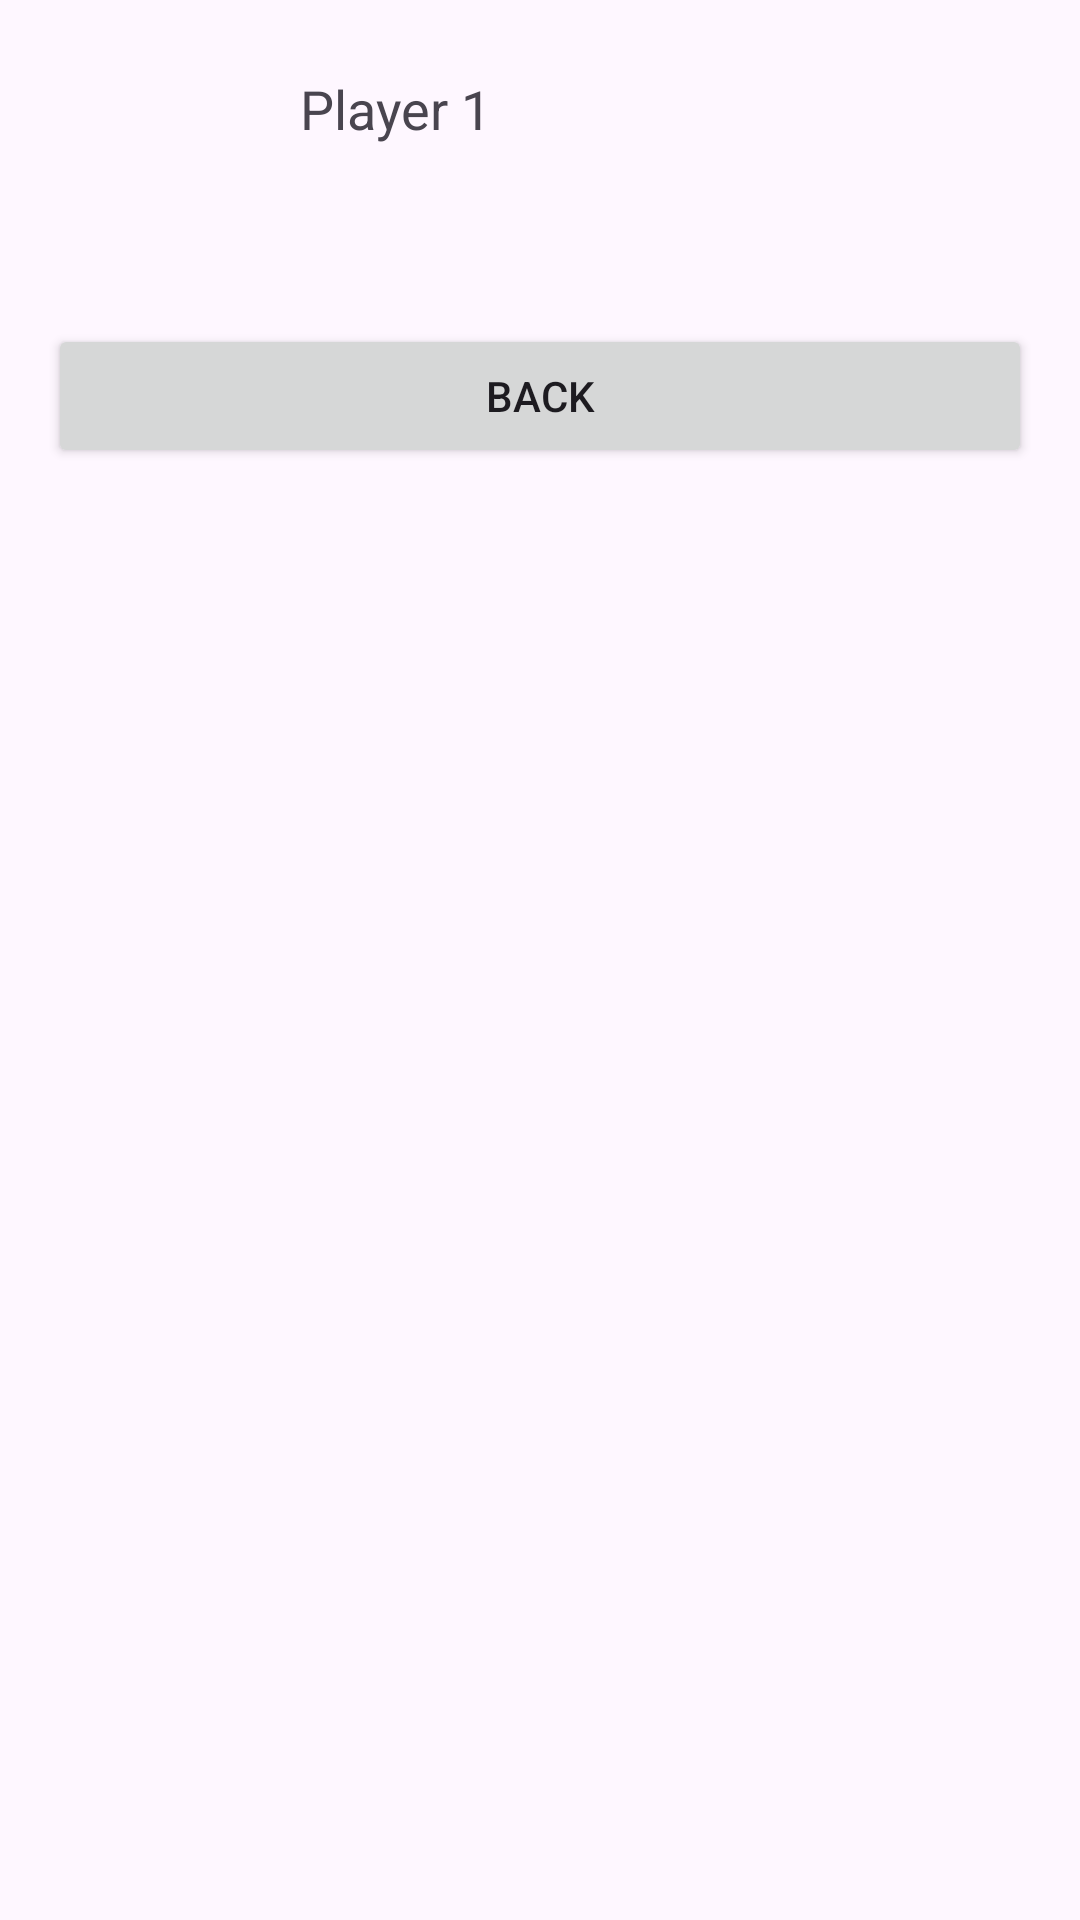

Layout XML and referenced resources for this Android screen:
<!-- AndroidManifest.xml: application theme Theme.Connect_Four -->
<!-- res/layout/activity_view_profile.xml -->
<?xml version="1.0" encoding="utf-8"?>
<LinearLayout xmlns:android="http://schemas.android.com/apk/res/android"
    android:layout_width="match_parent"
    android:layout_height="match_parent"
    android:orientation="vertical"
    android:padding="16dp">

    
    <LinearLayout
        android:layout_width="match_parent"
        android:layout_height="wrap_content"
        android:orientation="horizontal"
        android:padding="8dp">

        <ImageView
            android:id="@+id/player1_avatar_imageview"
            android:layout_width="60dp"
            android:layout_height="60dp"
            android:layout_marginEnd="16dp"
            android:src="@drawable/default_avatar" />

        <TextView
            android:id="@+id/player1_name_textview"
            android:layout_width="wrap_content"
            android:layout_height="wrap_content"
            android:text="Player 1"
            android:textSize="18sp" />
    </LinearLayout>

    
    <LinearLayout
        android:id="@+id/player2_profile_container"
        android:layout_width="match_parent"
        android:layout_height="wrap_content"
        android:orientation="horizontal"
        android:padding="8dp"
        android:visibility="gone">

        <ImageView
            android:id="@+id/player2_avatar_imageview"
            android:layout_width="60dp"
            android:layout_height="60dp"
            android:layout_marginEnd="16dp"
            android:src="@drawable/default_avatar" />

        <TextView
            android:id="@+id/player2_name_textview"
            android:layout_width="wrap_content"
            android:layout_height="wrap_content"
            android:text="Player 2"
            android:textSize="18sp" />
    </LinearLayout>

    
    <Button
        android:id="@+id/back_button"
        android:layout_width="match_parent"
        android:layout_height="wrap_content"
        android:text="Back"
        android:layout_marginTop="16dp"
        android:layout_gravity="bottom" />

</LinearLayout>
<!-- resources referenced by this layout -->
<resources>
  <style name="Theme.Connect_Four" parent="Base.Theme.Connect_Four" />
  <style name="Base.Theme.Connect_Four" parent="Theme.Material3.DayNight.NoActionBar">
      </style>
</resources>
